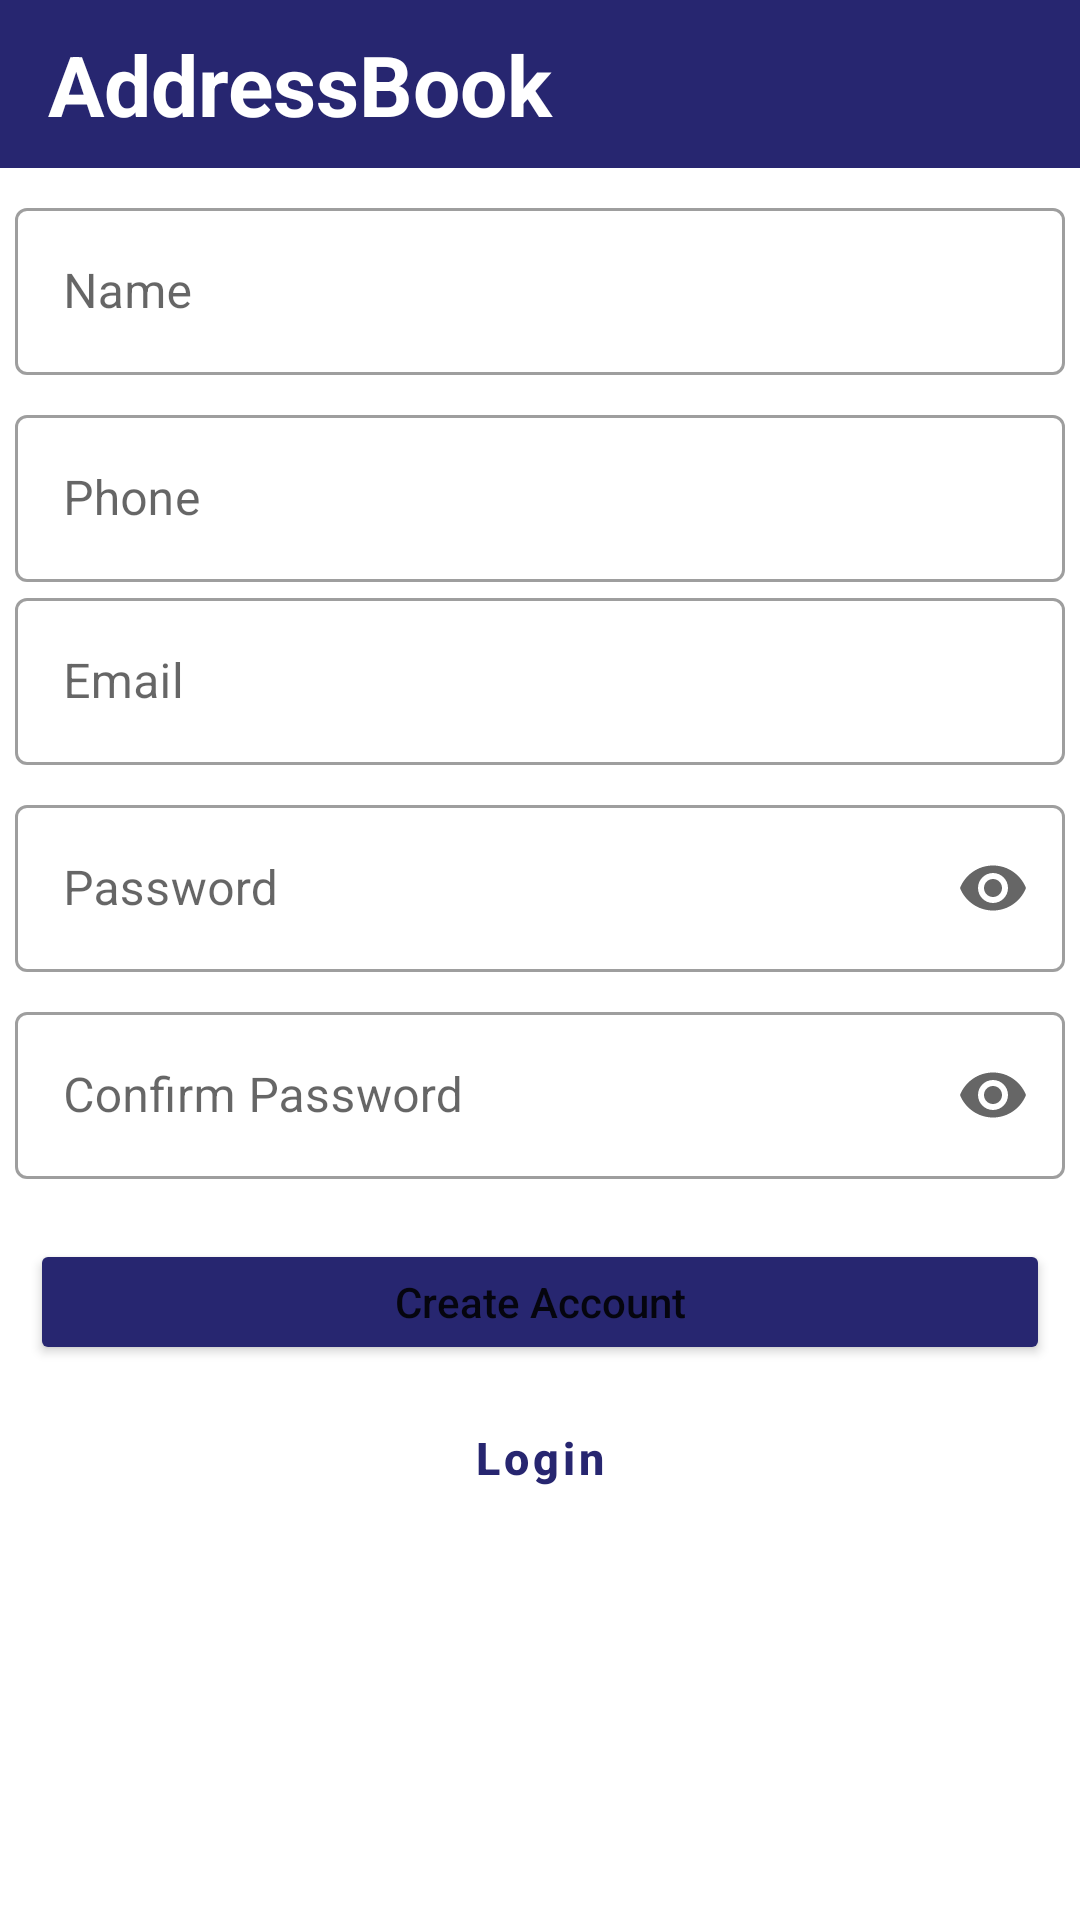

Reconstruct the res/layout file that produces this screen, plus the resources it refers to.
<!-- AndroidManifest.xml: application theme Theme.AddressbookV10 -->
<!-- res/layout/activity_signup.xml -->
<?xml version="1.0" encoding="utf-8"?>
<LinearLayout xmlns:android="http://schemas.android.com/apk/res/android"
    xmlns:app="http://schemas.android.com/apk/res-auto"
    xmlns:tools="http://schemas.android.com/tools"
    android:layout_width="match_parent"
    android:layout_height="match_parent"
    android:orientation="vertical"
    tools:context=".SignupActivity">

    <androidx.appcompat.widget.Toolbar
        android:id="@+id/toolbar"
        android:layout_width="match_parent"
        android:layout_height="?attr/actionBarSize"
        android:layout_alignParentTop="true"
        android:background="#272670">



        <TextView
            android:layout_width="wrap_content"
            android:layout_height="wrap_content"
            android:layout_marginLeft="5dp"
            android:text="AddressBook"
            android:textColor="#ffffff"
            android:textSize="28sp"
            android:textStyle="bold" />

    </androidx.appcompat.widget.Toolbar>

    <com.google.android.material.textfield.TextInputLayout
        android:id="@+id/create_name"
        style="@style/Widget.MaterialComponents.TextInputLayout.OutlinedBox"
        android:layout_width="match_parent"
        android:layout_height="wrap_content"
        android:layout_marginTop="8dp"
        android:hint="Name">

        <com.google.android.material.textfield.TextInputEditText
            android:layout_width="match_parent"
            android:layout_height="wrap_content"
            android:layout_marginLeft="5dp"
            android:layout_marginRight="5dp"
            android:password="false" />

    </com.google.android.material.textfield.TextInputLayout>

    <com.google.android.material.textfield.TextInputLayout
        android:id="@+id/create_phone"
        style="@style/Widget.MaterialComponents.TextInputLayout.OutlinedBox"
        android:layout_width="match_parent"
        android:layout_height="wrap_content"
        android:layout_marginTop="8dp"
        android:hint="Phone">

        <com.google.android.material.textfield.TextInputEditText
            android:layout_width="match_parent"
            android:layout_height="wrap_content"
            android:layout_marginLeft="5dp"
            android:layout_marginRight="5dp"
            android:phoneNumber="true" />

    </com.google.android.material.textfield.TextInputLayout>

    <com.google.android.material.textfield.TextInputLayout
        android:id="@+id/create_email"
        style="@style/Widget.MaterialComponents.TextInputLayout.OutlinedBox"
        android:layout_width="match_parent"
        android:layout_height="wrap_content"

        android:hint="Email">

        <com.google.android.material.textfield.TextInputEditText
            android:layout_width="match_parent"
            android:layout_height="wrap_content"
            android:layout_marginLeft="5dp"
            android:layout_marginTop="8dp"
            android:layout_marginRight="5dp" />

    </com.google.android.material.textfield.TextInputLayout>

    <com.google.android.material.textfield.TextInputLayout
        android:id="@+id/create_password"
        style="@style/Widget.MaterialComponents.TextInputLayout.OutlinedBox"
        android:layout_width="match_parent"
        android:layout_height="wrap_content"
        android:layout_marginTop="8dp"
        app:endIconMode="password_toggle">

        <com.google.android.material.textfield.TextInputEditText
            android:layout_width="match_parent"
            android:layout_height="wrap_content"
            android:layout_marginLeft="5dp"
            android:layout_marginRight="5dp"
            android:hint="Password"
            android:inputType="textPassword"
            android:password="true" />

    </com.google.android.material.textfield.TextInputLayout>

    <com.google.android.material.textfield.TextInputLayout
        android:id="@+id/create_confirmPassword"
        style="@style/Widget.MaterialComponents.TextInputLayout.OutlinedBox"
        android:layout_width="match_parent"
        android:layout_height="wrap_content"
        android:layout_marginTop="8dp"
        app:endIconMode="password_toggle">

        <com.google.android.material.textfield.TextInputEditText
            android:layout_width="match_parent"
            android:layout_height="wrap_content"
            android:layout_marginLeft="5dp"
            android:layout_marginRight="5dp"
            android:hint="Confirm Password"
            android:inputType="textPassword"
            android:password="true" />

    </com.google.android.material.textfield.TextInputLayout>

    <Button
        android:id="@+id/create_btn"

        android:layout_width="match_parent"
        android:layout_height="42dp"
        android:layout_gravity="center"
        android:layout_marginLeft="10dp"
        android:layout_marginTop="20dp"
        android:layout_marginRight="10dp"

        android:backgroundTint="#272670"
        android:singleLine="true"
        android:text="Create Account"
        android:textAllCaps="false"/>

    <Button
        android:id="@+id/login_btn"
        style="@style/Widget.MaterialComponents.Button.TextButton"
        android:layout_width="wrap_content"
        android:layout_height="48dp"
        android:layout_gravity="center"
        android:layout_marginTop="7dp"
        android:text="Login"
        android:textColor="#272670"
        android:textSize="15sp"
        android:textStyle="bold"
        android:textAllCaps="false"/>

</LinearLayout>
<!-- resources referenced by this layout -->
<resources>
  <style name="Theme.AddressbookV10" parent="Theme.MaterialComponents.DayNight.NoActionBar">
          
          <item name="colorPrimary">@color/purple_500</item>
          <item name="colorPrimaryVariant">@color/purple_700</item>
          <item name="colorOnPrimary">@color/white</item>
          
          <item name="colorSecondary">@color/teal_200</item>
          <item name="colorSecondaryVariant">@color/teal_700</item>
          <item name="colorOnSecondary">@color/black</item>
          
          <item name="android:statusBarColor" tools:targetApi="l">?attr/colorPrimaryVariant</item>
          
      </style>
  <!-- not gathered from this repository: default colours our renderer supplied (Android Studio template values) -->
  <color name="purple_500">#FF6200EE</color>
  <color name="purple_700">#FF3700B3</color>
  <color name="teal_200">#FF03DAC5</color>
  <color name="teal_700">#FF018786</color>
  <color name="black">#FF000000</color>
  <color name="white">#FFFFFFFF</color>
</resources>
